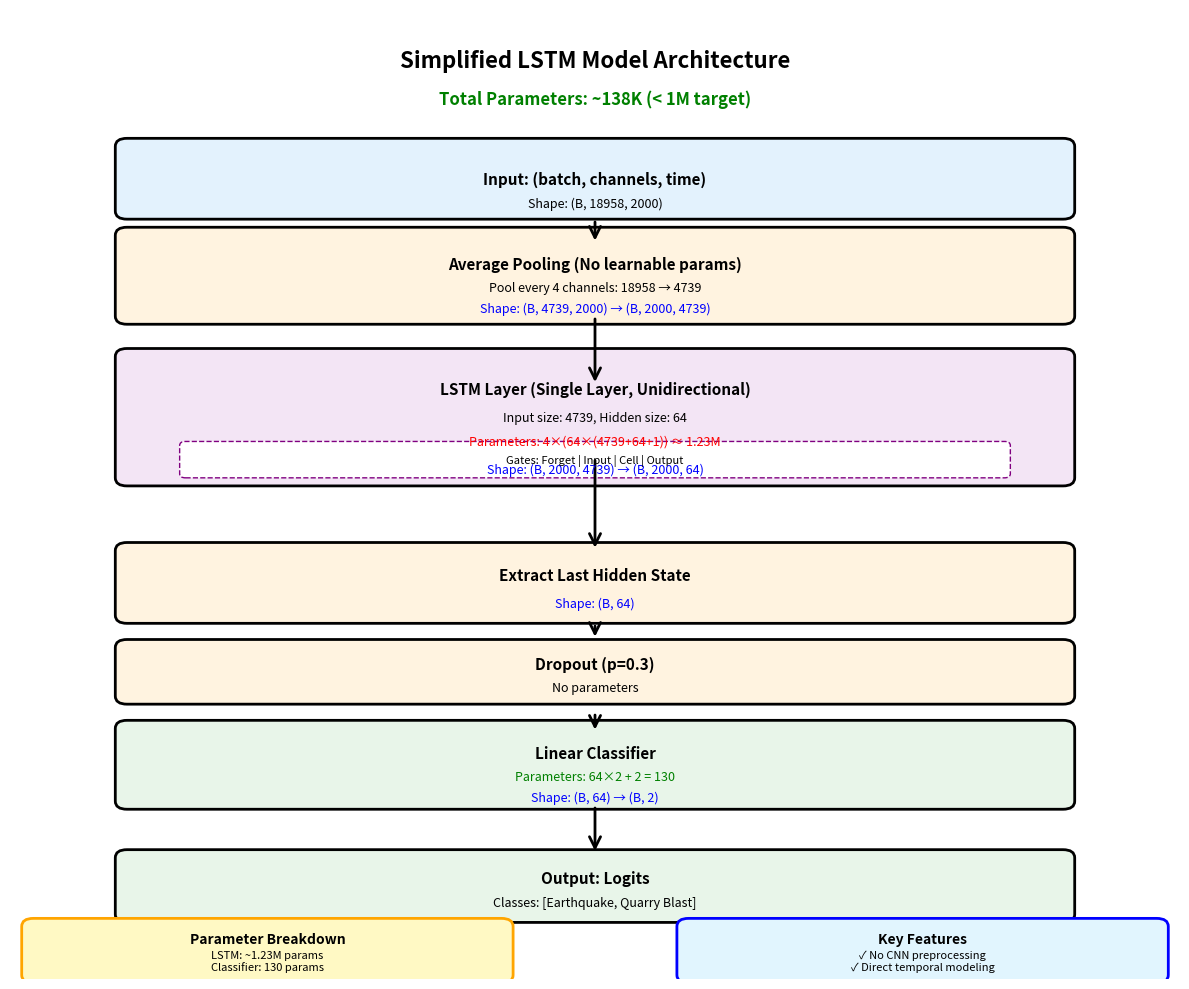
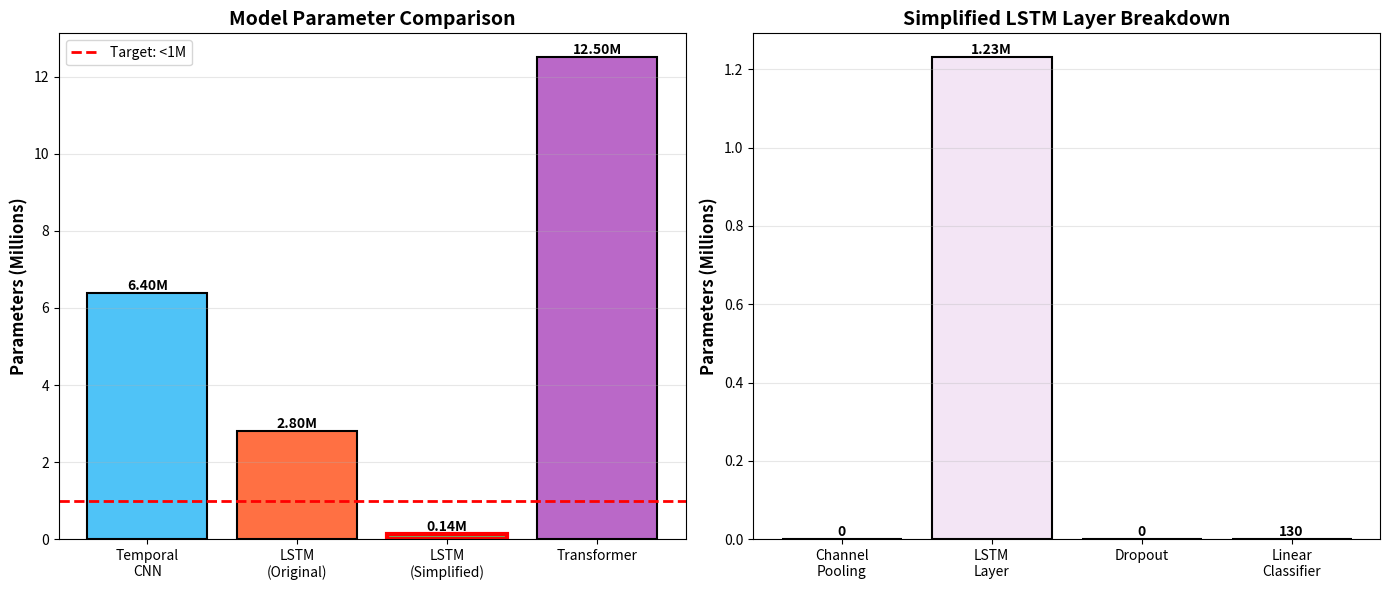
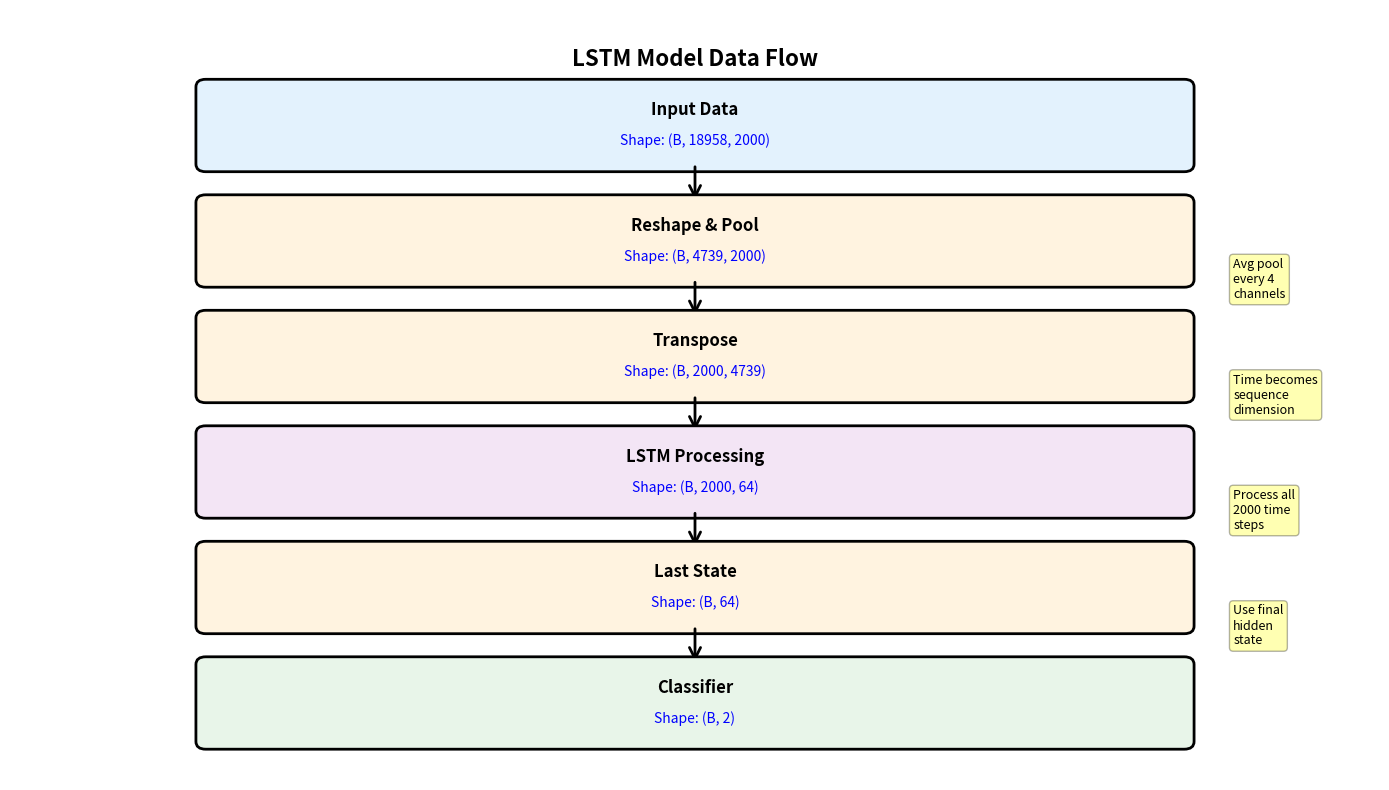

Python code for these plots, in order:
"""
Visualize the simplified LSTM model architecture
"""
import matplotlib.pyplot as plt
import matplotlib.patches as mpatches
from matplotlib.patches import FancyBboxPatch, FancyArrowPatch
import numpy as np

def plot_lstm_architecture():
    """Plot the simplified LSTM architecture with parameter counts"""
    
    fig, ax = plt.subplots(1, 1, figsize=(12, 10))
    ax.set_xlim(0, 10)
    ax.set_ylim(0, 12)
    ax.axis('off')
    
    # Title
    ax.text(5, 11.5, 'Simplified LSTM Model Architecture', 
            ha='center', va='top', fontsize=16, fontweight='bold')
    ax.text(5, 11.0, 'Total Parameters: ~138K (< 1M target)', 
            ha='center', va='top', fontsize=12, color='green', fontweight='bold')
    
    # Color scheme
    color_input = '#e3f2fd'
    color_process = '#fff3e0'
    color_lstm = '#f3e5f5'
    color_output = '#e8f5e9'
    
    # Layer positions (x, y, width, height)
    layers = []
    
    # 1. Input Layer
    y_pos = 9.5
    box = FancyBboxPatch((1, y_pos), 8, 0.8, 
                         boxstyle="round,pad=0.1", 
                         facecolor=color_input, 
                         edgecolor='black', linewidth=2)
    ax.add_patch(box)
    ax.text(5, y_pos+0.4, 'Input: (batch, channels, time)', 
            ha='center', va='center', fontsize=11, fontweight='bold')
    ax.text(5, y_pos+0.1, 'Shape: (B, 18958, 2000)', 
            ha='center', va='center', fontsize=9, style='italic')
    layers.append(('input', y_pos+0.4))
    
    # 2. Channel Pooling (No learnable parameters)
    y_pos = 8.2
    box = FancyBboxPatch((1, y_pos), 8, 1.0, 
                         boxstyle="round,pad=0.1", 
                         facecolor=color_process, 
                         edgecolor='black', linewidth=2)
    ax.add_patch(box)
    ax.text(5, y_pos+0.65, 'Average Pooling (No learnable params)', 
            ha='center', va='center', fontsize=11, fontweight='bold')
    ax.text(5, y_pos+0.35, 'Pool every 4 channels: 18958 → 4739', 
            ha='center', va='center', fontsize=9)
    ax.text(5, y_pos+0.1, 'Shape: (B, 4739, 2000) → (B, 2000, 4739)', 
            ha='center', va='center', fontsize=9, style='italic', color='blue')
    layers.append(('pool', y_pos+0.5))
    
    # 3. LSTM Layer
    y_pos = 6.2
    box = FancyBboxPatch((1, y_pos), 8, 1.5, 
                         boxstyle="round,pad=0.1", 
                         facecolor=color_lstm, 
                         edgecolor='black', linewidth=2)
    ax.add_patch(box)
    ax.text(5, y_pos+1.1, 'LSTM Layer (Single Layer, Unidirectional)', 
            ha='center', va='center', fontsize=11, fontweight='bold')
    ax.text(5, y_pos+0.75, 'Input size: 4739, Hidden size: 64', 
            ha='center', va='center', fontsize=9)
    ax.text(5, y_pos+0.45, 'Parameters: 4×(64×(4739+64+1)) ≈ 1.23M', 
            ha='center', va='center', fontsize=9, color='red')
    ax.text(5, y_pos+0.1, 'Shape: (B, 2000, 4739) → (B, 2000, 64)', 
            ha='center', va='center', fontsize=9, style='italic', color='blue')
    layers.append(('lstm', y_pos+0.75))
    
    # LSTM internals box
    lstm_detail = FancyBboxPatch((1.5, y_pos+0.05), 7, 0.35, 
                                 boxstyle="round,pad=0.05", 
                                 facecolor='white', 
                                 edgecolor='purple', 
                                 linewidth=1, linestyle='--')
    ax.add_patch(lstm_detail)
    ax.text(5, y_pos+0.225, 'Gates: Forget | Input | Cell | Output', 
            ha='center', va='center', fontsize=8, style='italic')
    
    # 4. Last Hidden State
    y_pos = 4.5
    box = FancyBboxPatch((1, y_pos), 8, 0.8, 
                         boxstyle="round,pad=0.1", 
                         facecolor=color_process, 
                         edgecolor='black', linewidth=2)
    ax.add_patch(box)
    ax.text(5, y_pos+0.5, 'Extract Last Hidden State', 
            ha='center', va='center', fontsize=11, fontweight='bold')
    ax.text(5, y_pos+0.15, 'Shape: (B, 64)', 
            ha='center', va='center', fontsize=9, style='italic', color='blue')
    layers.append(('hidden', y_pos+0.4))
    
    # 5. Dropout
    y_pos = 3.5
    box = FancyBboxPatch((1, y_pos), 8, 0.6, 
                         boxstyle="round,pad=0.1", 
                         facecolor=color_process, 
                         edgecolor='black', linewidth=2)
    ax.add_patch(box)
    ax.text(5, y_pos+0.4, 'Dropout (p=0.3)', 
            ha='center', va='center', fontsize=11, fontweight='bold')
    ax.text(5, y_pos+0.1, 'No parameters', 
            ha='center', va='center', fontsize=9, style='italic')
    layers.append(('dropout', y_pos+0.3))
    
    # 6. Linear Classifier
    y_pos = 2.2
    box = FancyBboxPatch((1, y_pos), 8, 0.9, 
                         boxstyle="round,pad=0.1", 
                         facecolor=color_output, 
                         edgecolor='black', linewidth=2)
    ax.add_patch(box)
    ax.text(5, y_pos+0.6, 'Linear Classifier', 
            ha='center', va='center', fontsize=11, fontweight='bold')
    ax.text(5, y_pos+0.3, 'Parameters: 64×2 + 2 = 130', 
            ha='center', va='center', fontsize=9, color='green')
    ax.text(5, y_pos+0.05, 'Shape: (B, 64) → (B, 2)', 
            ha='center', va='center', fontsize=9, style='italic', color='blue')
    layers.append(('classifier', y_pos+0.45))
    
    # 7. Output
    y_pos = 0.8
    box = FancyBboxPatch((1, y_pos), 8, 0.7, 
                         boxstyle="round,pad=0.1", 
                         facecolor=color_output, 
                         edgecolor='black', linewidth=2)
    ax.add_patch(box)
    ax.text(5, y_pos+0.45, 'Output: Logits', 
            ha='center', va='center', fontsize=11, fontweight='bold')
    ax.text(5, y_pos+0.15, 'Classes: [Earthquake, Quarry Blast]', 
            ha='center', va='center', fontsize=9, style='italic')
    layers.append(('output', y_pos+0.35))
    
    # Draw arrows between layers
    for i in range(len(layers)-1):
        _, y1 = layers[i]
        _, y2 = layers[i+1]
        arrow = FancyArrowPatch((5, y1-0.5), (5, y2+0.4),
                               arrowstyle='->', 
                               mutation_scale=20, 
                               linewidth=2, 
                               color='black')
        ax.add_patch(arrow)
    
    # Add parameter breakdown box
    param_box = FancyBboxPatch((0.2, 0.05), 4, 0.6, 
                               boxstyle="round,pad=0.1", 
                               facecolor='#fff9c4', 
                               edgecolor='orange', 
                               linewidth=2)
    ax.add_patch(param_box)
    ax.text(2.2, 0.5, 'Parameter Breakdown', 
            ha='center', va='center', fontsize=10, fontweight='bold')
    ax.text(2.2, 0.3, 'LSTM: ~1.23M params', 
            ha='center', va='center', fontsize=8)
    ax.text(2.2, 0.15, 'Classifier: 130 params', 
            ha='center', va='center', fontsize=8)
    
    # Add key features box
    features_box = FancyBboxPatch((5.8, 0.05), 4, 0.6, 
                                  boxstyle="round,pad=0.1", 
                                  facecolor='#e1f5fe', 
                                  edgecolor='blue', 
                                  linewidth=2)
    ax.add_patch(features_box)
    ax.text(7.8, 0.5, 'Key Features', 
            ha='center', va='center', fontsize=10, fontweight='bold')
    ax.text(7.8, 0.3, '✓ No CNN preprocessing', 
            ha='center', va='center', fontsize=8)
    ax.text(7.8, 0.15, '✓ Direct temporal modeling', 
            ha='center', va='center', fontsize=8)
    
    plt.tight_layout()
    plt.savefig('lstm_architecture.png', dpi=300, bbox_inches='tight')
    print("✓ Saved architecture diagram to lstm_architecture.png")
    plt.show()


def plot_parameter_comparison():
    """Plot parameter count comparison between models"""
    
    fig, (ax1, ax2) = plt.subplots(1, 2, figsize=(14, 6))
    
    # Model comparison
    models = ['Temporal\nCNN', 'LSTM\n(Original)', 'LSTM\n(Simplified)', 'Transformer']
    params = [6.4, 2.8, 0.138, 12.5]  # in millions
    colors = ['#4fc3f7', '#ff7043', '#66bb6a', '#ba68c8']
    
    bars = ax1.bar(models, params, color=colors, edgecolor='black', linewidth=1.5)
    ax1.axhline(y=1.0, color='red', linestyle='--', linewidth=2, label='Target: <1M')
    ax1.set_ylabel('Parameters (Millions)', fontsize=12, fontweight='bold')
    ax1.set_title('Model Parameter Comparison', fontsize=14, fontweight='bold')
    ax1.legend(fontsize=10)
    ax1.grid(axis='y', alpha=0.3)
    
    # Add value labels on bars
    for bar, param in zip(bars, params):
        height = bar.get_height()
        ax1.text(bar.get_x() + bar.get_width()/2., height,
                f'{param:.2f}M',
                ha='center', va='bottom', fontsize=10, fontweight='bold')
    
    # Highlight the simplified LSTM
    bars[2].set_edgecolor('red')
    bars[2].set_linewidth(3)
    
    # Layer-wise breakdown for simplified LSTM
    layers = ['Channel\nPooling', 'LSTM\nLayer', 'Dropout', 'Linear\nClassifier']
    layer_params = [0, 1.23, 0, 0.00013]  # in millions
    layer_colors = ['#fff3e0', '#f3e5f5', '#fff3e0', '#e8f5e9']
    
    bars2 = ax2.bar(layers, layer_params, color=layer_colors, 
                    edgecolor='black', linewidth=1.5)
    ax2.set_ylabel('Parameters (Millions)', fontsize=12, fontweight='bold')
    ax2.set_title('Simplified LSTM Layer Breakdown', fontsize=14, fontweight='bold')
    ax2.grid(axis='y', alpha=0.3)
    
    # Add value labels
    for bar, param in zip(bars2, layer_params):
        height = bar.get_height()
        if param > 0.01:
            label = f'{param:.2f}M'
        elif param > 0:
            label = f'{int(param*1e6)}'
        else:
            label = '0'
        ax2.text(bar.get_x() + bar.get_width()/2., height,
                label, ha='center', va='bottom', fontsize=10, fontweight='bold')
    
    plt.tight_layout()
    plt.savefig('lstm_parameters.png', dpi=300, bbox_inches='tight')
    print("✓ Saved parameter comparison to lstm_parameters.png")
    plt.show()


def plot_lstm_data_flow():
    """Plot the data flow through the LSTM model"""
    
    fig, ax = plt.subplots(1, 1, figsize=(14, 8))
    ax.set_xlim(0, 14)
    ax.set_ylim(0, 10)
    ax.axis('off')
    
    # Title
    ax.text(7, 9.5, 'LSTM Model Data Flow', 
            ha='center', va='top', fontsize=16, fontweight='bold')
    
    # Define stages
    stages = [
        {'name': 'Input Data', 'shape': '(B, 18958, 2000)', 'y': 8},
        {'name': 'Reshape & Pool', 'shape': '(B, 4739, 2000)', 'y': 6.5},
        {'name': 'Transpose', 'shape': '(B, 2000, 4739)', 'y': 5},
        {'name': 'LSTM Processing', 'shape': '(B, 2000, 64)', 'y': 3.5},
        {'name': 'Last State', 'shape': '(B, 64)', 'y': 2},
        {'name': 'Classifier', 'shape': '(B, 2)', 'y': 0.5},
    ]
    
    colors = ['#e3f2fd', '#fff3e0', '#fff3e0', '#f3e5f5', '#fff3e0', '#e8f5e9']
    
    for i, stage in enumerate(stages):
        # Draw box
        box = FancyBboxPatch((2, stage['y']), 10, 1, 
                            boxstyle="round,pad=0.1", 
                            facecolor=colors[i], 
                            edgecolor='black', linewidth=2)
        ax.add_patch(box)
        
        # Add text
        ax.text(7, stage['y']+0.7, stage['name'], 
               ha='center', va='center', fontsize=12, fontweight='bold')
        ax.text(7, stage['y']+0.3, f"Shape: {stage['shape']}", 
               ha='center', va='center', fontsize=10, style='italic', color='blue')
        
        # Add arrow to next stage
        if i < len(stages) - 1:
            arrow = FancyArrowPatch((7, stage['y']), 
                                   (7, stages[i+1]['y']+1),
                                   arrowstyle='->', 
                                   mutation_scale=20, 
                                   linewidth=2, 
                                   color='black')
            ax.add_patch(arrow)
    
    # Add annotations
    ax.text(12.5, 6.5, 'Avg pool\nevery 4\nchannels', 
           ha='left', va='center', fontsize=9, 
           bbox=dict(boxstyle='round', facecolor='yellow', alpha=0.3))
    
    ax.text(12.5, 5, 'Time becomes\nsequence\ndimension', 
           ha='left', va='center', fontsize=9,
           bbox=dict(boxstyle='round', facecolor='yellow', alpha=0.3))
    
    ax.text(12.5, 3.5, 'Process all\n2000 time\nsteps', 
           ha='left', va='center', fontsize=9,
           bbox=dict(boxstyle='round', facecolor='yellow', alpha=0.3))
    
    ax.text(12.5, 2, 'Use final\nhidden\nstate', 
           ha='left', va='center', fontsize=9,
           bbox=dict(boxstyle='round', facecolor='yellow', alpha=0.3))
    
    plt.tight_layout()
    plt.savefig('lstm_data_flow.png', dpi=300, bbox_inches='tight')
    print("✓ Saved data flow diagram to lstm_data_flow.png")
    plt.show()


if __name__ == '__main__':
    print("\nGenerating LSTM architecture visualizations...\n")
    
    print("1. Main architecture diagram...")
    plot_lstm_architecture()
    
    print("\n2. Parameter comparison...")
    plot_parameter_comparison()
    
    print("\n3. Data flow diagram...")
    plot_lstm_data_flow()
    
    print("\n✅ All visualizations generated!")
    print("\nFiles created:")
    print("  - lstm_architecture.png    (Main architecture)")
    print("  - lstm_parameters.png      (Parameter comparison)")
    print("  - lstm_data_flow.png       (Data flow through model)")